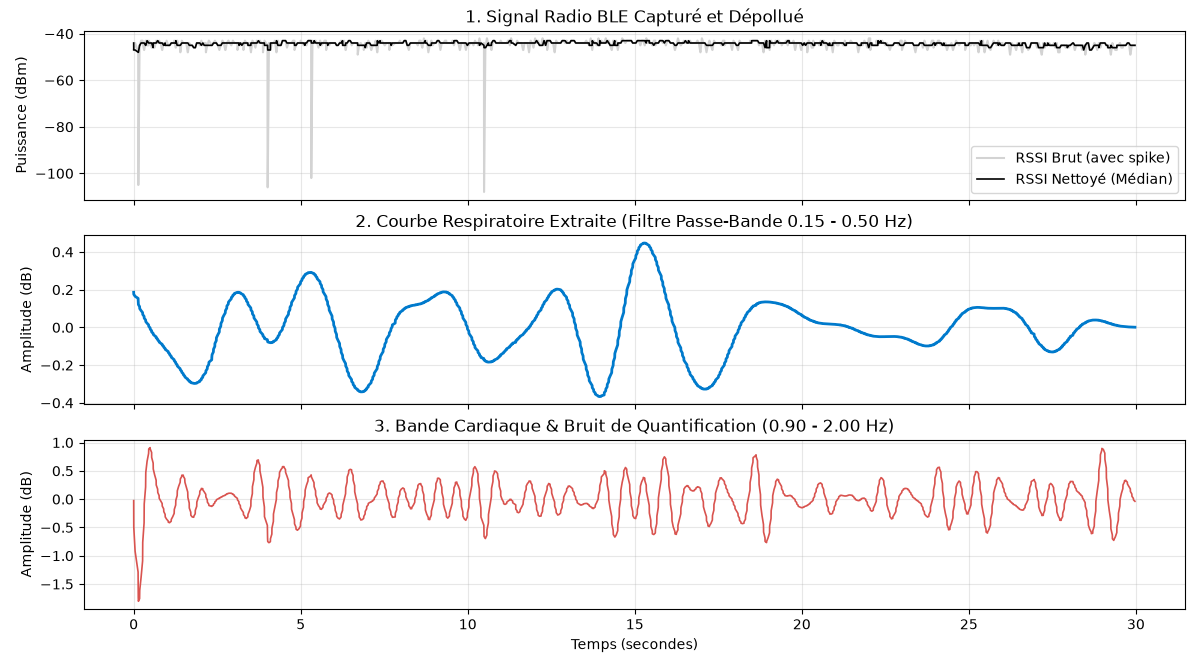

Source data for this figure (header and first rows):
Timestamp, RSSI
1790919171, -47
1790919171, -47
1790919171, -44
1790919171, -48
1790919171, -48
1790919171, -105
1790919171, -105
1790919171, -45
1790919171, -45
1790919171, -43
1790919171, -43
1790919171, -44
1790919171, -47
1790919171, -47
1790919171, -43
1790919171, -43
1790919171, -45
1790919171, -45
1790919171, -43
1790919171, -44
1790919171, -44
1790919171, -46
1790919171, -46
1790919171, -44
1790919171, -44
1790919171, -46
1790919171, -43
1790919171, -43
1790919172, -44
1790919172, -44
1790919172, -43
1790919172, -43
1790919172, -44
1790919172, -47
1790919172, -47
1790919172, -44
1790919172, -44
1790919172, -45
1790919172, -45
1790919172, -43
1790919172, -45
1790919172, -45
1790919172, -45
1790919172, -45
1790919172, -44
1790919172, -44
1790919172, -44
1790919172, -44
1790919172, -43
1790919172, -46
1790919172, -46
1790919172, -43
1790919172, -43
1790919172, -45
1790919172, -45
1790919172, -48
1790919172, -43
1790919172, -43
1790919172, -44
1790919172, -44
... 1,115 more rows
